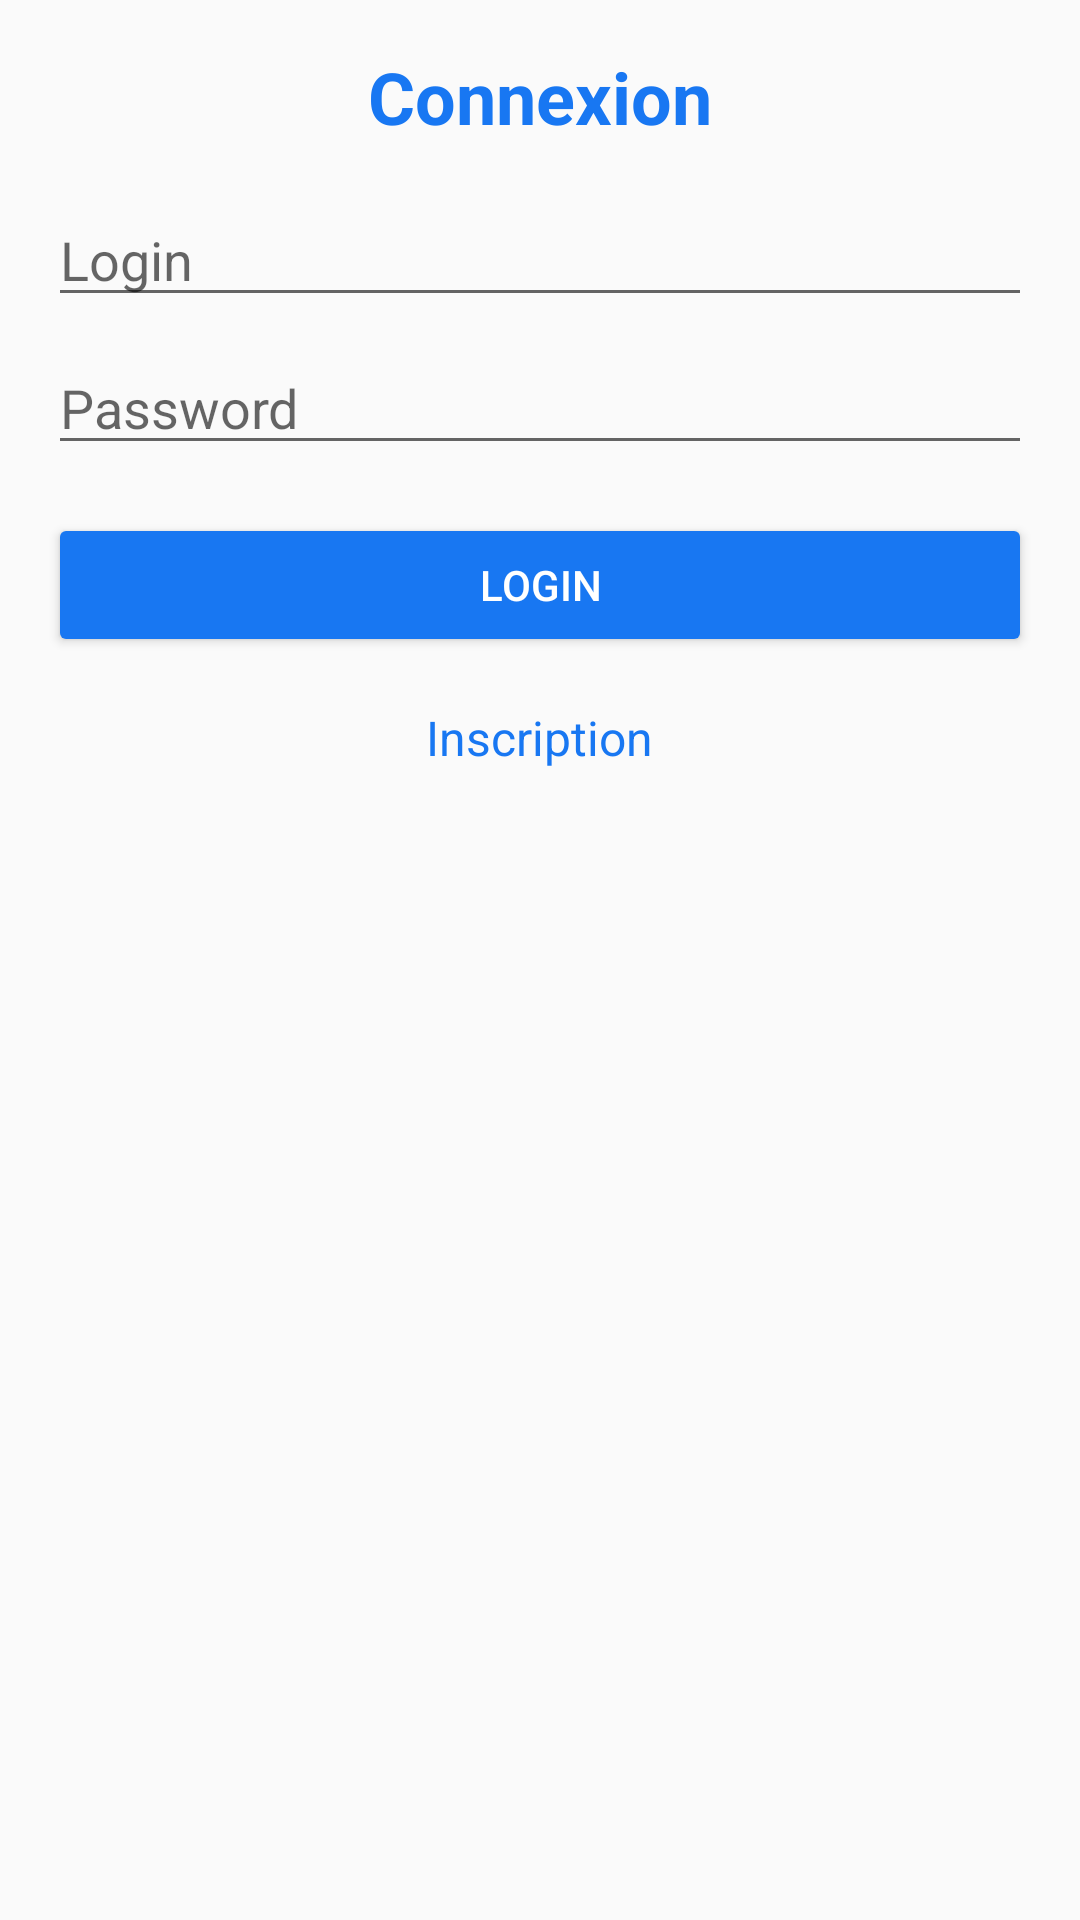

Layout XML and referenced resources for this Android screen:
<!-- AndroidManifest.xml: application theme Theme.AuthenticationSystem -->
<!-- res/layout/activity_login.xml -->
<LinearLayout xmlns:android="http://schemas.android.com/apk/res/android"
    android:layout_width="match_parent"
    android:layout_height="match_parent"
    xmlns:app="http://schemas.android.com/apk/res-auto"
    android:orientation="vertical"
    android:padding="16dp">

    <TextView
        android:layout_width="wrap_content"
        android:layout_height="wrap_content"
        android:text="Connexion"
        android:textColor="@color/blue"
        android:textSize="24sp"
        android:textStyle="bold"
        android:gravity="center"
        android:layout_gravity="center_horizontal"
        android:layout_marginBottom="16dp" />

    <EditText
        android:id="@+id/login_edit"
        android:layout_width="match_parent"
        android:layout_height="wrap_content"
        android:hint="Login" />

    <EditText
        android:id="@+id/password_edit"
        android:layout_width="match_parent"
        android:layout_height="wrap_content"
        android:hint="Password"
        android:inputType="textPassword"
        android:layout_marginTop="8dp" />

    <Button
        android:id="@+id/login_button"
        android:backgroundTint="@color/blue"
        android:layout_width="match_parent"
        android:layout_height="wrap_content"
        android:textColor="@color/white"
        android:text="Login"
        app:cornerRadius="0dp"
        android:layout_marginTop="16dp" />

    <TextView

        android:id="@+id/register_button"
        android:layout_width="wrap_content"
        android:layout_height="wrap_content"
        android:text="Inscription"
        android:textColor="@color/blue"
        android:gravity="center"
        android:textSize="16sp"
        android:layout_gravity="center_horizontal"
        android:layout_marginTop="16dp" />
</LinearLayout>
<!-- resources referenced by this layout -->
<resources>
  <color name="blue">#1877F2</color>"&gt;
  <color name="white">#FFFFFFFF</color>
  <style name="Theme.AuthenticationSystem" parent="Base.Theme.AuthenticationSystem" />
  <style name="Base.Theme.AuthenticationSystem" parent="Theme.AppCompat.Light.DarkActionBar">
          
           <item name="colorPrimary">@color/blue</item>
          <item name="colorPrimaryDark">@color/blue</item>
      </style>
</resources>
